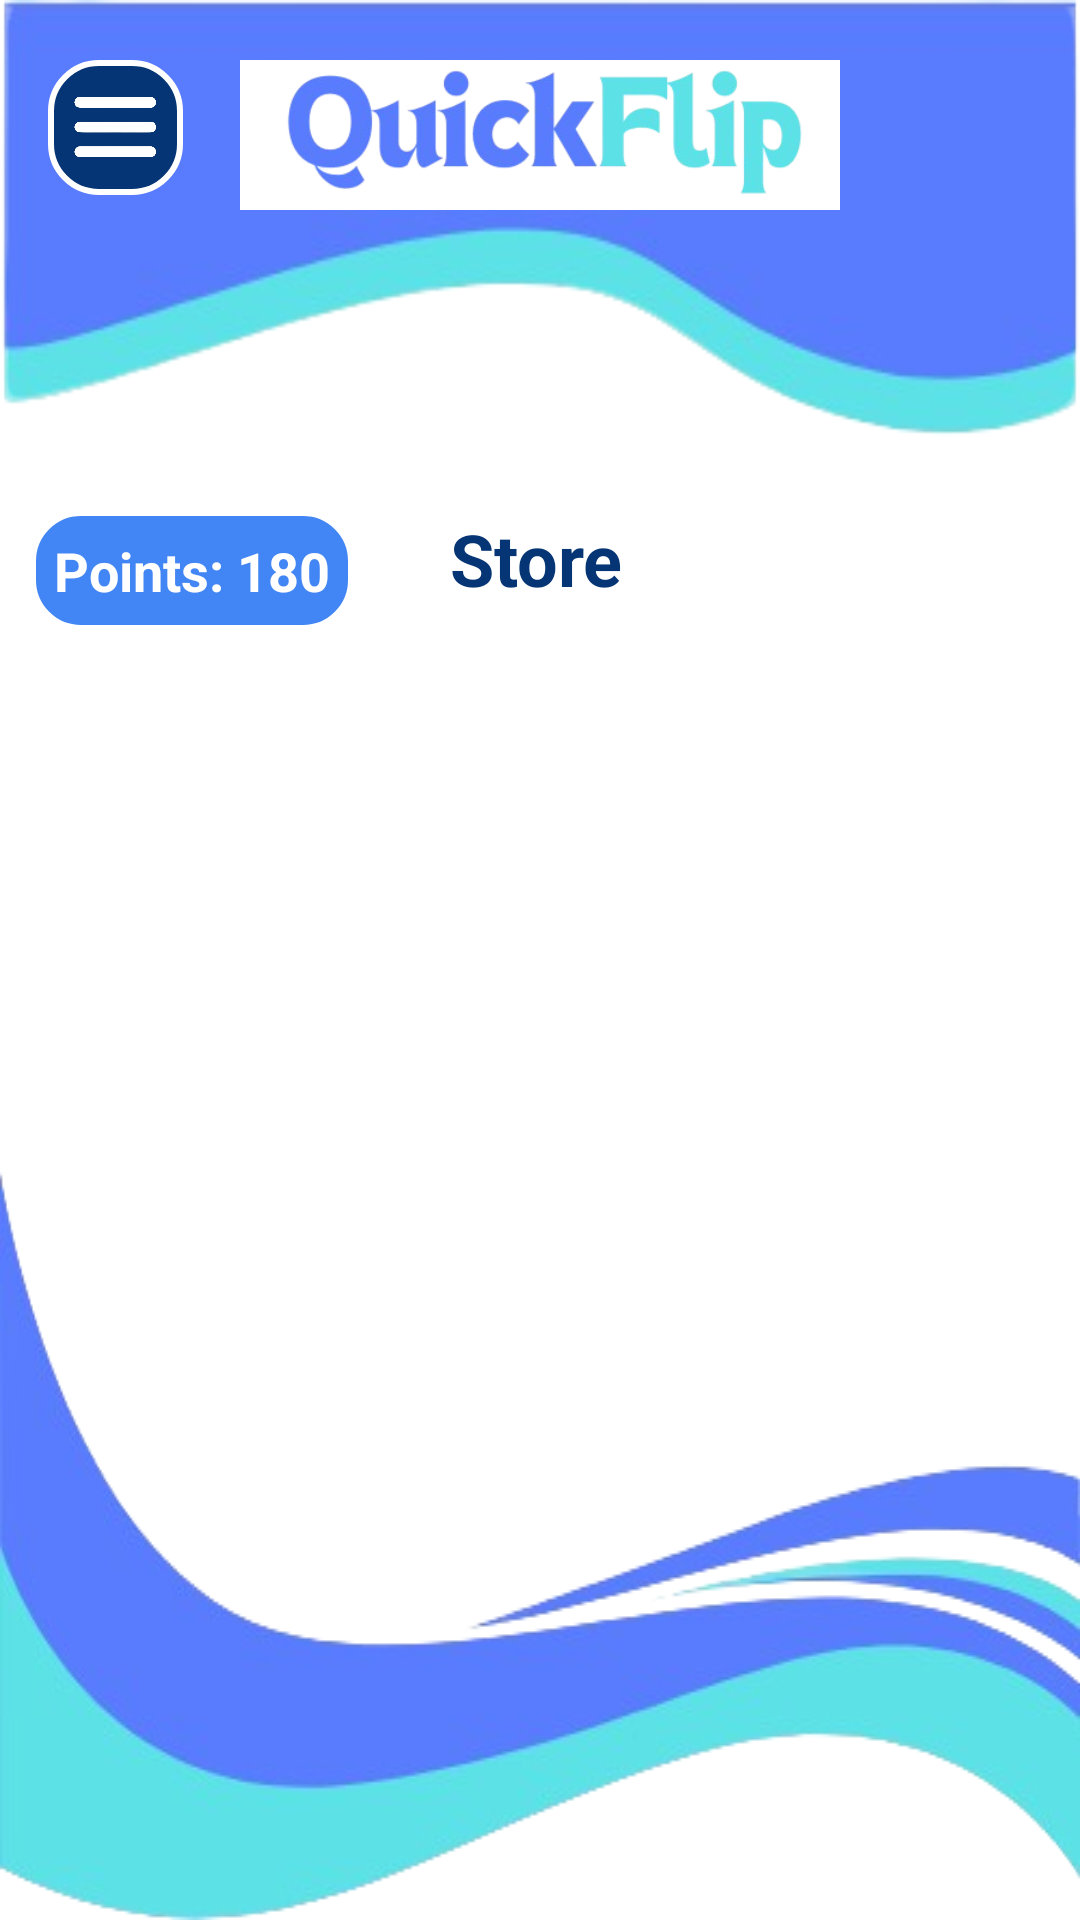

Here is an Android app screen rendered from its layout file. Give the layout XML and the strings, colors and styles it references.
<!-- AndroidManifest.xml: application theme Theme.MCO2QuickFlip -->
<!-- res/layout/activity_profile.xml -->
<?xml version="1.0" encoding="utf-8"?>
<androidx.drawerlayout.widget.DrawerLayout
    xmlns:android="http://schemas.android.com/apk/res/android"
    xmlns:app="http://schemas.android.com/apk/res-auto"
    xmlns:tools="http://schemas.android.com/tools"
    android:id="@+id/drawer_layout"
    android:layout_width="match_parent"
    android:layout_height="match_parent">

    <androidx.constraintlayout.widget.ConstraintLayout
        android:layout_width="match_parent"
        android:layout_height="match_parent"
        android:background="@android:color/white">

        <ImageView
            android:id="@+id/headerElement"
            android:layout_width="match_parent"
            android:layout_height="550dp"
            android:src="@drawable/quickflipheaderwaveelement"
            android:scaleType="fitXY"
            app:layout_constraintTop_toTopOf="parent"
            android:contentDescription="@string/header_background" />

        <include
            android:id="@+id/toolbar"
            layout="@layout/toolbar_base"
            android:layout_width="match_parent"
            android:layout_height="wrap_content"
            app:layout_constraintTop_toTopOf="parent" />

        <TextView
            android:id="@+id/tvPoints"
            android:layout_width="wrap_content"
            android:layout_height="wrap_content"
            android:text="@string/points_180"
            android:textColor="@android:color/white"
            android:background="@drawable/rounded_button_background"
            android:padding="8dp"
            android:layout_marginStart="10dp"
            android:layout_marginTop="100dp"
            android:textStyle="bold"
            android:textSize="18sp"
            app:layout_constraintStart_toStartOf="parent"
            app:layout_constraintTop_toBottomOf="@id/toolbar"/>

        <TextView
            android:id="@+id/tvStoreTitle"
            android:layout_width="wrap_content"
            android:layout_height="wrap_content"
            android:text="@string/store"
            android:textColor="#053574"
            android:textStyle="bold"
            android:textSize="24sp"
            android:layout_marginStart="150dp"
            android:layout_marginTop="100dp"
            app:layout_constraintTop_toBottomOf="@id/toolbar"
            app:layout_constraintStart_toStartOf="parent" />

        <androidx.recyclerview.widget.RecyclerView
            android:id="@+id/rvStoreItems"
            android:layout_width="330dp"
            android:layout_height="wrap_content"
            app:layout_constraintTop_toBottomOf="@id/tvStoreTitle"
            app:layout_constraintStart_toStartOf="parent"
            app:layout_constraintEnd_toEndOf="parent"
            android:background="#EFF5F9"
            android:layout_marginTop="16dp"
            android:layout_marginBottom="16dp"
            android:paddingStart="30dp"
            android:paddingEnd="16dp" />

        <ImageView
            android:id="@+id/footerElement"
            android:layout_width="match_parent"
            android:layout_height="wrap_content"
            android:src="@drawable/quickflipfooterwaveelement"
            android:scaleType="fitXY"
            app:layout_constraintBottom_toBottomOf="parent"
            android:contentDescription="@string/footer_background" />

    </androidx.constraintlayout.widget.ConstraintLayout>

    <com.google.android.material.navigation.NavigationView
        android:id="@+id/navigation_menu"
        android:layout_width="wrap_content"
        android:layout_height="match_parent"
        android:layout_gravity="start"
        app:headerLayout="@layout/nav_header"
        app:menu="@menu/drawer_menu" />

</androidx.drawerlayout.widget.DrawerLayout>
<!-- res/layout/toolbar_base.xml (included above) -->
<?xml version="1.0" encoding="utf-8"?>
<androidx.appcompat.widget.Toolbar
    xmlns:android="http://schemas.android.com/apk/res/android"
    xmlns:app="http://schemas.android.com/apk/res-auto"
    android:id="@+id/toolbar"
    android:layout_width="match_parent"
    android:layout_height="?attr/actionBarSize"
    android:background="@android:color/transparent">

    <ImageButton
        android:id="@+id/drawerButton"
        android:layout_width="45dp"
        android:layout_height="45dp"
        android:src="@drawable/quickflipmenuicon"
        android:background="@drawable/rounded_button_background_blue"
        android:scaleType="centerCrop"
        android:layout_marginTop="20dp"
        android:layout_gravity="start|center_vertical"
        android:contentDescription="@string/drawer" />

    <ImageButton
        android:id="@+id/logoImageView"
        android:layout_width="200dp"
        android:layout_height="50dp"
        android:src="@drawable/quickfliplogonameicon"
        android:layout_marginTop="20dp"
        android:layout_gravity="center"
        android:scaleType="centerCrop"
        android:background="@android:color/white"
        android:contentDescription="@string/quickflip_logo" />

</androidx.appcompat.widget.Toolbar>
<!-- res/layout/nav_header.xml (included above) -->
<?xml version="1.0" encoding="utf-8"?>
<LinearLayout
    xmlns:android="http://schemas.android.com/apk/res/android"
    android:layout_width="match_parent"
    android:layout_height="wrap_content"
    android:orientation="vertical"
    android:padding="16dp"
    android:background="#053574">

    <ImageView
        android:id="@+id/logoImageView"
        android:layout_width="200dp"
        android:layout_height="70dp"
        android:src="@drawable/quickfliplogonameicon"
        android:layout_marginTop="10dp"
        android:layout_gravity="center"
        android:scaleType="centerCrop"
        android:background="@android:color/white"
        android:contentDescription="@string/quickflip_logo" />
</LinearLayout>
<!-- resources referenced by this layout -->
<resources>
  <!-- drawable quickflipfooterwaveelement: png bitmap (drawable, 57207 bytes) -->
  <!-- drawable quickflipheaderwaveelement: png bitmap (drawable, 31430 bytes) -->
  <!-- drawable quickfliplogonameicon: png bitmap (drawable, 55559 bytes) -->
  <!-- drawable quickflipmenuicon: png bitmap (drawable, 20530 bytes) -->
  <!-- drawable rounded_button_background (drawable) -->
  <?xml version="1.0" encoding="utf-8"?>
  <shape xmlns:android="http://schemas.android.com/apk/res/android">
  
      <solid android:color="#4285F4" />
  
  
      <corners android:radius="16dp" />
  
  
      <padding
          android:left="8dp"
          android:top="8dp"
          android:right="8dp"
          android:bottom="8dp" />
  
  
      <stroke
          android:width="2dp"
          android:color="#FFFFFF" />
  </shape>
  <!-- drawable rounded_button_background_blue (drawable) -->
  <?xml version="1.0" encoding="utf-8"?>
  <shape xmlns:android="http://schemas.android.com/apk/res/android">
  
      <solid android:color="#053574" />
  
  
      <corners android:radius="16dp" />
  
  
      <padding
          android:left="8dp"
          android:top="8dp"
          android:right="8dp"
          android:bottom="8dp" />
  
  
      <stroke
          android:width="2dp"
          android:color="#FFFFFF" />
  </shape>
  <string name="drawer">Drawer</string>
  <string name="footer_background">Footer Background</string>
  <string name="header_background">Header Background</string>
  <string name="points_180">Points: 180</string>
  <string name="quickflip_logo">QuickFlip Logo</string>
  <string name="store">Store</string>
  <style name="Theme.MCO2QuickFlip" parent="Base.Theme.MCO2QuickFlip" />
  <style name="Base.Theme.MCO2QuickFlip" parent="Theme.Material3.DayNight.NoActionBar">
          
          
      </style>
</resources>
